Run: headless pygame with SDL's dummy video driver; simulated clock (each Clock.tick advances the game by its frame time, no real sleeping); random seed 0; keys injected as events and as key.get_pressed() state; no mouse input; restart key RETURN tapped at the start of phases 3 and 4.
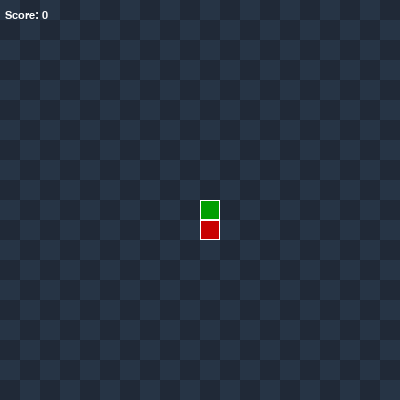
Frame 1 of 4 · flips 1–60 · no input
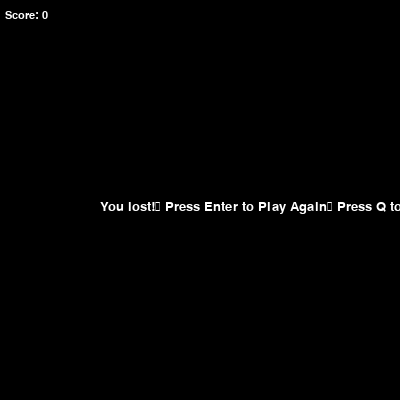
Frame 2 of 4 · flips 61–180 · tapped SPACE, RETURN · held RIGHT (→), D
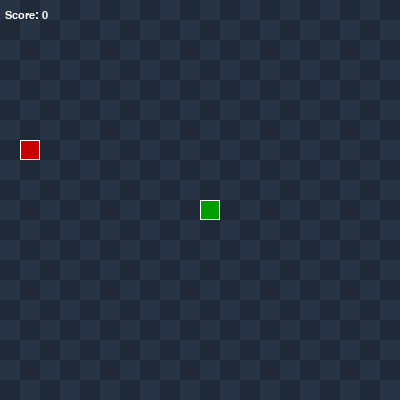
Frame 3 of 4 · flips 181–300 · tapped RETURN · held DOWN (↓), S
Frame 4 of 4 · flips 301–420 · tapped RETURN · held LEFT (←), A, UP (↑), W · screen same as frame 2, image omitted

The pygame program that drew these frames:

import pygame
import sys
import random
 
pygame.init()
  
screen_width = 400
screen_height = 400
 
game_board = pygame.display.set_mode((screen_width, screen_height))
pygame.display.set_caption('Python in Python')
 
clock = pygame.time.Clock()

# Colours
white = (255, 255, 255)
black = (0, 0, 0)
lighter_square = (38, 52, 69)
darker_square = (32, 41, 55)

# Grid dimensions
grid_size = 20
# Produces a 20 x 20 grid
grid_width = 20
grid_height = 20
 
# Snake
snake_position = (200, 200)
snake_colour = (0, 159, 0)
snake_size = 20
snake_score = 0
snake_speed = 10

# Apple
apple_position = (200, 0)
apple_colour = (200, 0, 0)
 
lost_font = pygame.font.SysFont("helvetica", 20)
score_font = pygame.font.SysFont("Courier", 16)

def background(game_board):
    """
  Creates the chequered grid for the game based on if the grid number is disable by two or not. If it is apply the darker colour if not, apply the lighter colour.
  """
    for y in range(0, int(grid_height)):
        for x in range(0, int(grid_width)):
            if (x + y) % 2 == 0:
                square_one = pygame.Rect((x * grid_size, y * grid_size),
                                         (grid_size, grid_size))
                pygame.draw.rect(game_board, (lighter_square), square_one)
            else:
                square_two = pygame.Rect((x * grid_size, y * grid_size),
                                         (grid_size, grid_size))
                pygame.draw.rect(game_board, (darker_square), square_two)
 
def snake(snake_size, snake_list):
    for x in snake_list:
        pygame.draw.rect(game_board, snake_colour, [x[0], x[1], snake_size, snake_size])
        pygame.draw.rect(game_board, white, [x[0], x[1], snake_size, snake_size],1)

def snake_score(score):
    value = score_font.render("Score: " + str(score), True, white)
    game_board.blit(value, [5, 10])

def message(msg, color):
    mesg = lost_font.render(msg, True, color)
    game_board.blit(mesg, [100, screen_height / 2]) 

 
def gameloop():
    game_over = False
    game_end = False
 
    snake_x = screen_width / 2
    snake_y = screen_height / 2
 
    move_horizontal = 0
    move_vertical = 0
 
    snake_list = []
    snake_length = 1
 
    apple_x = round(random.randrange(0, screen_width - snake_size) / grid_size) * grid_size
    apple_y = round(random.randrange(0, screen_height - snake_size) / grid_size) * grid_size
 
    while not game_over:
 
        while game_end == True:
            game_board.fill(black)
            message("You lost!\n Press Enter to Play Again\n Press Q to Quit", white)
            snake_score(snake_length - 1)
            pygame.display.update()
 
            for event in pygame.event.get():
                if event.type == pygame.KEYDOWN:
                    if event.key == pygame.K_q:
                        game_over = True
                        game_end = False
                    if event.key == pygame.K_RETURN:
                        gameloop()
 
        for event in pygame.event.get():
            if event.type == pygame.QUIT:
                game_over = True
            if event.type == pygame.KEYDOWN:
                if event.key == pygame.K_LEFT:
                    move_horizontal = -20
                    move_vertical = 0
                elif event.key == pygame.K_RIGHT:
                    move_horizontal = 20
                    move_vertical = 0
                elif event.key == pygame.K_UP:
                    move_vertical = -20
                    move_horizontal = 0
                elif event.key == pygame.K_DOWN:
                    move_vertical = 20
                    move_horizontal = 0
 
        if snake_x >= screen_width or snake_x < 0 or snake_y >= screen_height or snake_y < 0:
            game_end = True
        snake_x += move_horizontal
        snake_y += move_vertical
        background(game_board)
        snake(snake_size, snake_list)

        pygame.draw.rect(game_board, apple_colour, [apple_x, apple_y, grid_size, grid_size])
        pygame.draw.rect(game_board, white, [apple_x, apple_y, grid_size, grid_size],1)
        snake_head = []
        snake_head.append(snake_x)
        snake_head.append(snake_y)
        snake_list.append(snake_head)
        if len(snake_list) > snake_length:
            del snake_list[0]


 
        snake_score(snake_length-1)
 
        pygame.display.update()
 
        clock.tick(snake_speed)
 
    pygame.quit()
    quit()
 
 
gameloop()
